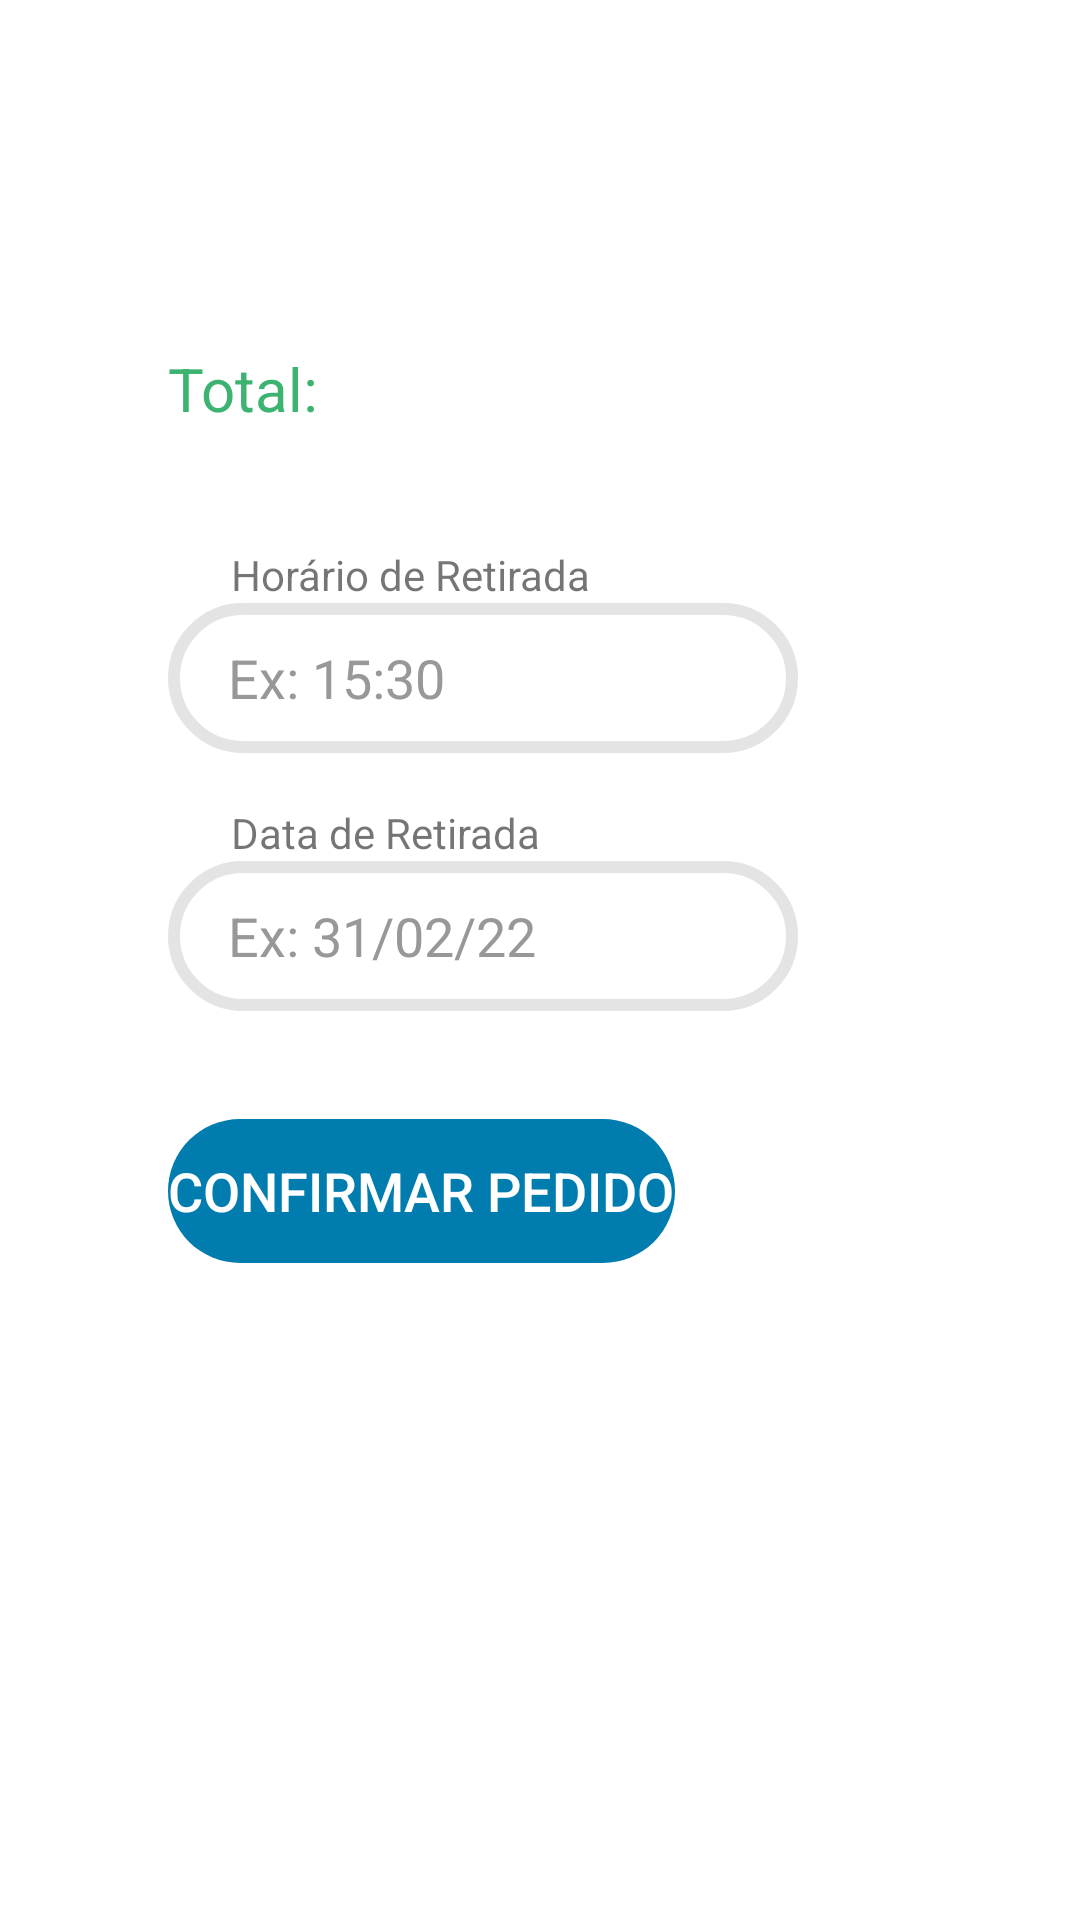

This screen was rendered from an Android layout file. Write that file and the resources it references.
<!-- AndroidManifest.xml: application theme Theme.Trabalho3ProgMobile -->
<!-- res/layout/activity_finalizar_pedido.xml -->
<?xml version="1.0" encoding="utf-8"?>
<ScrollView xmlns:android="http://schemas.android.com/apk/res/android"
    xmlns:app="http://schemas.android.com/apk/res-auto"
    xmlns:tools="http://schemas.android.com/tools"
    android:layout_width="match_parent"
    android:layout_height="match_parent"
    tools:context=".activities.FinalizarPedidoActivity">


    <androidx.constraintlayout.widget.ConstraintLayout
        android:layout_width="match_parent"
        android:layout_height="match_parent">


        <TextView
            android:id="@+id/precoTotal"
            android:layout_width="wrap_content"
            android:layout_height="wrap_content"
            android:layout_marginStart="56dp"
            android:layout_marginTop="116dp"
            android:text="Total: "
            android:textSize="20dp"
            android:textColor="@color/verde"
            app:layout_constraintStart_toStartOf="parent"
            app:layout_constraintTop_toTopOf="parent" />

        <EditText
            android:id="@+id/edtHorario"
            android:layout_width="wrap_content"
            style="@style/stdEditText"
            android:layout_marginStart="56dp"
            android:layout_marginTop="0dp"
            android:ems="10"
            android:hint="Ex: 15:30"
            android:inputType="textPersonName"
            app:layout_constraintStart_toStartOf="parent"
            app:layout_constraintTop_toBottomOf="@+id/horario" />

        <EditText
            android:id="@+id/edtData"
            style="@style/stdEditText"
            android:layout_width="wrap_content"
            android:layout_marginStart="56dp"
            android:layout_marginTop="0dp"
            android:ems="10"
            android:hint="Ex: 31/02/22"
            android:inputType="textPersonName"
            app:layout_constraintStart_toStartOf="parent"
            app:layout_constraintTop_toBottomOf="@+id/data" />

        <Button
            android:id="@+id/btnConfirmarPedido"
            style="@style/stdBtn"
            android:layout_width="wrap_content"
            android:layout_height="wrap_content"
            android:layout_marginStart="56dp"
            android:layout_marginTop="36dp"
            android:text="Confirmar Pedido"
            app:layout_constraintStart_toStartOf="parent"
            app:layout_constraintTop_toBottomOf="@+id/edtData" />

        <TextView
            android:id="@+id/horario"
            android:layout_width="wrap_content"
            android:layout_height="wrap_content"
            android:layout_marginStart="57dp"
            android:layout_marginTop="39dp"
            android:paddingStart="20dp"
            android:text="Horário de Retirada"
            app:layout_constraintStart_toStartOf="parent"
            app:layout_constraintTop_toBottomOf="@+id/precoTotal" />

        <TextView
            android:id="@+id/data"
            android:layout_width="wrap_content"
            android:layout_height="wrap_content"
            android:layout_marginStart="57dp"
            android:layout_marginTop="17dp"
            android:paddingStart="20dp"
            android:text="Data de Retirada"
            app:layout_constraintStart_toStartOf="parent"
            app:layout_constraintTop_toBottomOf="@+id/edtHorario" />


    </androidx.constraintlayout.widget.ConstraintLayout>
</ScrollView>
<!-- resources referenced by this layout -->
<resources>
  <color name="verde">#3CB371</color>
  <style name="stdBtn" parent="Widget.AppCompat.Button">
          <item name="android:textColor">#fff</item>
          <item name="android:textSize">18dp</item>
          <item name="backgroundTint">#007caf</item>
          <item name="android:layout_width">150dp</item>
          <item name="android:layout_height">50dp</item>
          <item name="android:background">@drawable/rounded_corners</item>
      </style>
  <style name="stdEditText" parent="Widget.AppCompat.EditText">
          <item name="android:textColor">#000</item>
          <item name="backgroundTint">#e4e4e4</item>
          <item name="android:textColorHint">#989898</item>
          <item name="android:paddingStart">20dp</item>
          <item name="android:paddingEnd">20dp</item>
          <item name="android:layout_width">300dp</item>
          <item name="android:layout_height">50dp</item>
          <item name="counterOverflowTextAppearance" />
          <item name="android:background">@drawable/bordered_corner</item>
      </style>
  <style name="Theme.Trabalho3ProgMobile" parent="Theme.MaterialComponents.DayNight.DarkActionBar">
          
          <item name="colorPrimary">@color/purple_500</item>
          <item name="colorPrimaryVariant">@color/purple_700</item>
          <item name="colorOnPrimary">@color/white</item>
          
          <item name="colorSecondary">@color/teal_200</item>
          <item name="colorSecondaryVariant">@color/teal_700</item>
          <item name="colorOnSecondary">@color/black</item>
          
          <item name="android:statusBarColor" tools:targetApi="l">?attr/colorPrimaryVariant</item>
          
      </style>
  <!-- drawable rounded_corners (drawable) -->
  <?xml version="1.0" encoding="utf-8"?>
  <selector xmlns:android="http://schemas.android.com/apk/res/android">
      <item>
          <shape android:shape="rectangle">
  
              <corners android:radius="25dp" />
          </shape>
      </item>
  </selector>
  <!-- drawable bordered_corner (drawable-v24) -->
  <?xml version="1.0" encoding="utf-8"?>
  <shape xmlns:android="http://schemas.android.com/apk/res/android"
      android:shape="rectangle">
      <solid android:color="#00000000" />
      <stroke android:width="4dp" android:color="#424242" />
      <corners android:radius="25dp" />
  </shape>
  <color name="purple_500">#FF6200EE</color>
  <color name="purple_700">#FF3700B3</color>
  <color name="white">#FFFFFFFF</color>
  <color name="teal_200">#FF03DAC5</color>
  <color name="teal_700">#FF018786</color>
  <color name="black">#FF000000</color>
</resources>
